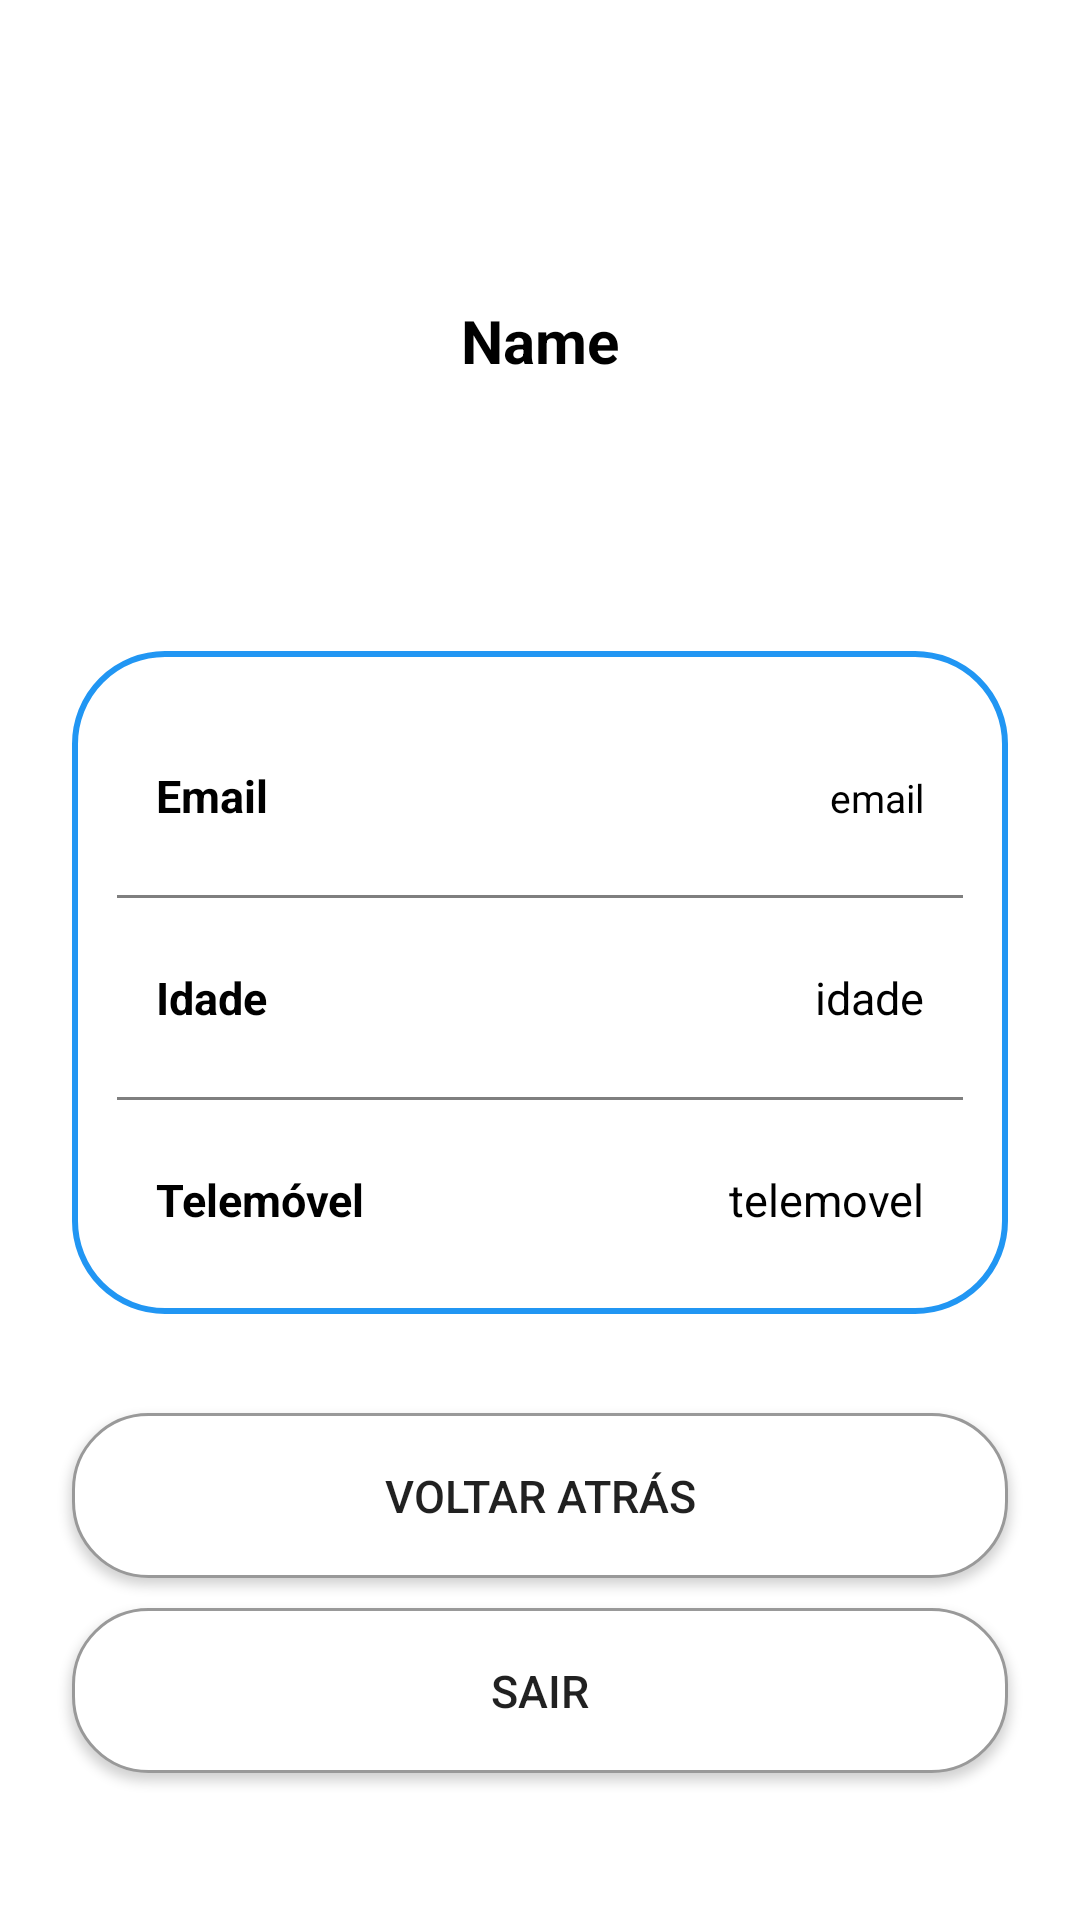

The Android layout XML behind this screen, and the referenced resources:
<!-- AndroidManifest.xml: application theme Theme.Eventos -->
<!-- res/layout/activity_monitor.xml -->
<?xml version="1.0" encoding="utf-8"?>
<androidx.constraintlayout.widget.ConstraintLayout xmlns:android="http://schemas.android.com/apk/res/android"
    xmlns:app="http://schemas.android.com/apk/res-auto"
    xmlns:tools="http://schemas.android.com/tools"
    android:layout_width="match_parent"
    android:layout_height="match_parent"
    tools:context=".MonitorActivity">

    <TextView
        android:id="@+id/titleName"
        android:layout_width="wrap_content"
        android:layout_height="wrap_content"
        android:layout_marginStart="179dp"
        android:layout_marginTop="100dp"
        android:layout_marginEnd="179dp"
        android:text="Name"
        android:textColor="@color/black"
        android:textSize="20sp"
        android:textStyle="bold"
        app:layout_constraintEnd_toEndOf="parent"
        app:layout_constraintStart_toStartOf="parent"
        app:layout_constraintTop_toTopOf="parent" />

    <LinearLayout
        android:id="@+id/linearLayout"
        android:layout_width="match_parent"
        android:layout_height="wrap_content"
        android:layout_marginStart="24dp"
        android:layout_marginTop="90dp"
        android:layout_marginEnd="24dp"
        android:background="@drawable/white_background"
        android:orientation="vertical"
        android:padding="10dp"
        app:layout_constraintEnd_toEndOf="parent"
        app:layout_constraintHorizontal_bias="0.0"
        app:layout_constraintStart_toStartOf="parent"
        app:layout_constraintTop_toBottomOf="@id/titleName">

        <LinearLayout
            android:layout_width="match_parent"
            android:layout_height="wrap_content"
            android:orientation="horizontal">


        </LinearLayout>

        <LinearLayout
            android:layout_width="match_parent"
            android:layout_height="match_parent"
            android:layout_marginLeft="10dp"
            android:layout_marginTop="20dp"
            android:layout_marginRight="10dp"
            android:layout_marginBottom="10dp"
            android:orientation="horizontal"
            android:padding="8dp">

            <TextView
                android:id="@+id/Desc"
                android:layout_width="wrap_content"
                android:layout_height="wrap_content"
                android:layout_weight="1"
                android:text="Email"
                android:textColor="@color/black"
                android:textSize="15sp"
                android:textStyle="bold" />

            <TextView
                android:id="@+id/profileEmail"
                android:layout_width="wrap_content"
                android:layout_height="wrap_content"
                android:layout_weight="1"
                android:text="email"
                android:textAlignment="viewEnd"
                android:textColor="@color/black"
                android:textSize="13sp" />
        </LinearLayout>

        <androidx.appcompat.widget.AppCompatImageView
            android:layout_width="match_parent"
            android:layout_height="1dp"
            android:layout_margin="5dp"
            android:alpha="0.5"
            android:background="@color/black" />

        <LinearLayout
            android:layout_width="match_parent"
            android:layout_height="match_parent"
            android:layout_margin="10dp"
            android:orientation="horizontal"
            android:padding="8dp">

            <TextView
                android:id="@+id/loc"
                android:layout_width="wrap_content"
                android:layout_height="wrap_content"
                android:layout_weight="1"
                android:text="Idade"
                android:textColor="@color/black"
                android:textSize="15sp"
                android:textStyle="bold" />

            <TextView
                android:id="@+id/profileIdade"
                android:layout_width="wrap_content"
                android:layout_height="wrap_content"
                android:layout_weight="1"
                android:text="idade"
                android:textAlignment="viewEnd"
                android:textColor="@color/black"
                android:textSize="15sp" />
        </LinearLayout>

        <androidx.appcompat.widget.AppCompatImageView
            android:layout_width="match_parent"
            android:layout_height="1dp"
            android:layout_margin="5dp"
            android:alpha="0.5"
            android:background="@color/black" />

        <LinearLayout
            android:layout_width="match_parent"
            android:layout_height="match_parent"
            android:layout_margin="10dp"
            android:orientation="horizontal"
            android:padding="8dp">

            <TextView
                android:id="@+id/custo"
                android:layout_width="wrap_content"
                android:layout_height="wrap_content"
                android:layout_weight="1"
                android:text="Telemóvel"
                android:textColor="@color/black"
                android:textSize="15sp"
                android:textStyle="bold" />

            <TextView
                android:id="@+id/profileTelemovel"
                android:layout_width="wrap_content"
                android:layout_height="wrap_content"
                android:layout_weight="1"
                android:text="telemovel"
                android:textAlignment="viewEnd"
                android:textColor="@color/black"
                android:textSize="15sp" />
        </LinearLayout>


    </LinearLayout>

    <androidx.appcompat.widget.AppCompatButton
        android:id="@+id/btnVoltar"
        android:layout_width="0dp"
        android:layout_height="55dp"
        android:gravity="center"
        android:text="Voltar atrás"
        android:textSize="15sp"
        app:cornerRadius="20dp"
        android:background="@drawable/shape_button"
        app:layout_constraintBottom_toBottomOf="parent"
        app:layout_constraintEnd_toEndOf="@id/linearLayout"
        app:layout_constraintHorizontal_bias="0.0"
        app:layout_constraintStart_toStartOf="@id/linearLayout"
        app:layout_constraintTop_toBottomOf="@id/linearLayout"
        app:layout_constraintVertical_bias="0.225" />

    <androidx.appcompat.widget.AppCompatButton
        android:id="@+id/btnSair"
        android:layout_width="0dp"
        android:layout_height="55dp"
        android:gravity="center"
        android:text="Sair"
        android:textSize="15sp"
        app:cornerRadius="20dp"
        android:background="@drawable/shape_button"
        android:layout_marginTop="10dp"
        app:layout_constraintEnd_toEndOf="@+id/btnVoltar"
        app:layout_constraintStart_toStartOf="@+id/btnVoltar"
        app:layout_constraintTop_toBottomOf="@+id/btnVoltar" />
</androidx.constraintlayout.widget.ConstraintLayout>
<!-- resources referenced by this layout -->
<resources>
  <color name="black">#FF000000</color>
  <!-- drawable shape_button (drawable) -->
  <?xml version="1.0" encoding="utf-8"?>
  <shape
      xmlns:android="http://schemas.android.com/apk/res/android"
      android:shape="rectangle">
  
      <solid
          android:color="@android:color/white">
      </solid>
  
      <corners
          android:radius="25dp">
      </corners>
  
      <stroke
          android:width="1dp"
          android:color="#999999">
      </stroke>
  
      <padding
          android:top="0dp"
          android:right="10dp"
          android:left="10dp"
          android:bottom="0dp">
      </padding>
  
  </shape>
  <!-- drawable white_background (drawable) -->
  <?xml version="1.0" encoding="utf-8"?>
  <shape xmlns:android="http://schemas.android.com/apk/res/android"
      android:shape="rectangle">
      <stroke
          android:width="2dp"
          android:color="#2196F3"/>
      <corners
          android:radius="30dp"/>
  </shape>
  <style name="Theme.Eventos" parent="Theme.MaterialComponents.DayNight.DarkActionBar">
          
          <item name="colorPrimary">#4355BA</item>
          <item name="colorPrimaryVariant">@color/purple_700</item>
          <item name="colorOnPrimary">@color/white</item>
          
          <item name="colorSecondary">@color/teal_200</item>
          <item name="colorSecondaryVariant">@color/teal_700</item>
          <item name="colorOnSecondary">@color/black</item>
          
          <item name="android:statusBarColor">?attr/colorPrimaryVariant</item>
          
      </style>
  <color name="purple_700">#FF3700B3</color>
  <color name="white">#FFFFFFFF</color>
  <color name="teal_200">#FF03DAC5</color>
  <color name="teal_700">#FF018786</color>
</resources>
